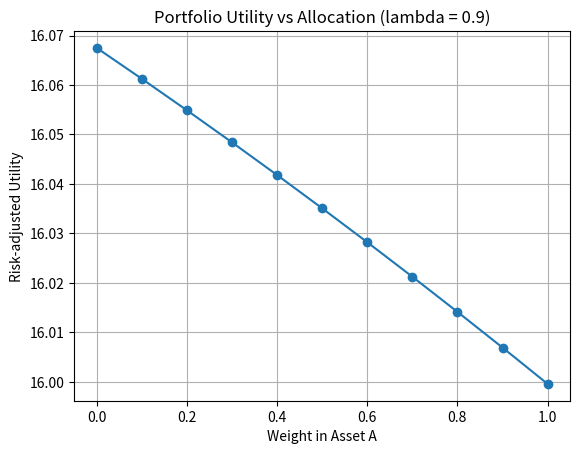

Recreate this plot in Python.
import numpy as np
import matplotlib.pyplot as plt

W0 = 100

R = np.array([0.10, 0.15])  # Asset A = 10%, Asset B = 15%
sigma = np.array([0.05, 0.10])  # Asset A = 5%, Asset B = 10%
corr = 0.2

cov_matrix = np.array([
    [sigma[0]**2, sigma[0]*sigma[1]*corr],
    [sigma[0]*sigma[1]*corr, sigma[1]**2]
])

def utility(W, lam):
    if lam == 1:
        return np.log(W)           
    else:
        return (W**(1 - lam)) / (1 - lam)  

weights = np.linspace(0, 1, 11)

def plot_utility(lam):
    portfolio_utilities = []

    for wA in weights:
        w = np.array([wA, 1 - wA])  
        Rp = np.dot(w, R)
        sigma_p2 = w.T @ cov_matrix @ w
        Wf = W0 * (1 + Rp)
        U = utility(Wf, lam) - 0.5 * lam * sigma_p2
        portfolio_utilities.append(U)
    
    plt.plot(weights, portfolio_utilities, marker='o')
    plt.xlabel("Weight in Asset A")
    plt.ylabel("Risk-adjusted Utility")
    plt.title(f"Portfolio Utility vs Allocation (lambda = {lam})")
    plt.grid(True)
    plt.show()

plot_utility(0.9)
